Image classification data set "Downsized_128x128x3" (jsmit659/BioMed-Midterm on GitHub). Class labels (2): DME, drusen.

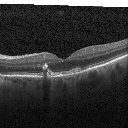
Label: drusen

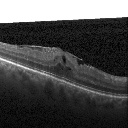
Label: DME

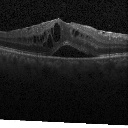
Label: DME

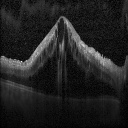
Label: DME

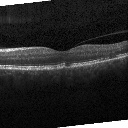
Label: drusen

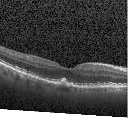
Label: drusen
